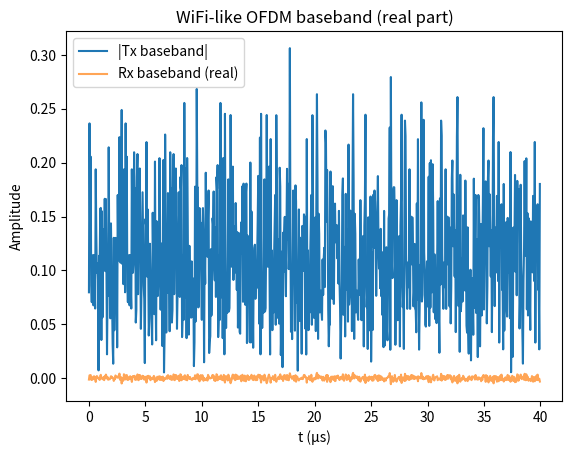
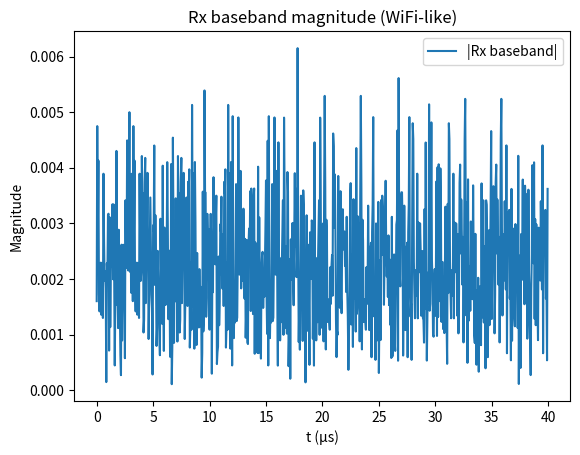
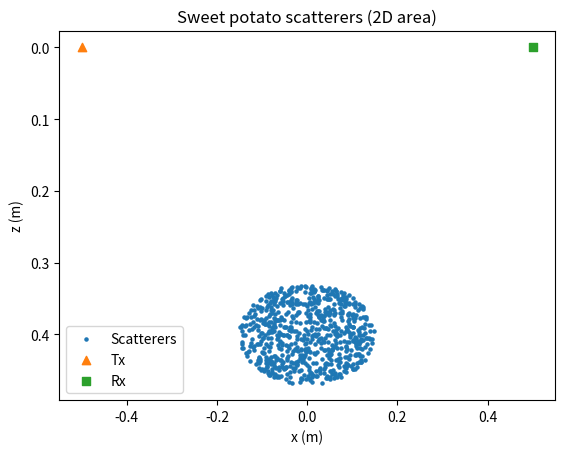

Recreate these plots in Python, in order.
import numpy as np
import matplotlib.pyplot as plt


def make_ellipse_area_scatterers(center, a, b, n_r=20, n_theta=36, seed=None):
    """
    在椭圆内部随机生成 2D 散射点：
      (x - x0)^2 / a^2 + (z - z0)^2 / b^2 <= 1

    随机均匀采样面积，点数 = n_r * n_theta。
    """
    center = np.array(center, dtype=float)
    n_points = n_r * n_theta

    rng = np.random.default_rng(seed)
    # 随机半径用 sqrt 保证面积均匀，角度均匀分布 [0, 2π)
    rs = np.sqrt(rng.random(n_points))
    thetas = rng.random(n_points) * 2.0 * np.pi

    xs = center[0] + a * rs * np.cos(thetas)
    zs = center[1] + b * rs * np.sin(thetas)

    scatterers = np.column_stack((xs, zs))  # (N, 2)，N = n_r * n_theta
    return scatterers


def build_channel(center=(0.0, 0.4), a=0.15, b=0.07,
                  tx=(-0.5, 0.0), rx=(0.5, 0.0),
                  n_r=20, n_theta=36, c=3e8, seed=None):
    """
    根据几何生成散射点，并计算:
      - 每个点的总路径长度 d_i
      - 时延 tau_i
      - 振幅 A_i  (包含“单元面积/路径衰减”)
    """
    tx_arr = np.array(tx, dtype=float)
    rx_arr = np.array(rx, dtype=float)

    scatterers = make_ellipse_area_scatterers(center, a, b, n_r, n_theta, seed=seed)
    n_scatter = scatterers.shape[0]

    d_tx = np.linalg.norm(scatterers - tx_arr, axis=1)
    d_rx = np.linalg.norm(scatterers - rx_arr, axis=1)
    d = d_tx + d_rx
    tau = d / c

    # 每个散射单元的“面积 + 距离衰减”
    cell_area = np.pi * a * b / n_scatter
    A = cell_area / (d**2 + 1e-6)

    return scatterers, A, tau


def generate_wifi_like_baseband(bw=20e6, n_sub=64, n_sym=10, cp_ratio=0.25, seed=None):
    """
    生成一个“WiFi 风格”的 OFDM 基带复信号（不严格按 802.11，只是结构类似）:

      - 总带宽约为 bw
      - 子载波数 n_sub
      - OFDM 符号数 n_sym
      - 循环前缀长度比例 cp_ratio

    返回:
      t       : 时间轴 (s)
      s_bb    : 复基带信号 (长度 Ns)
      fs      : 采样率 (Hz)
      sym_len : 单个 OFDM 符号（不含 CP）的采样点数
    """
    rng = np.random.default_rng(seed)

    # 简化：采样率 fs ≈ 带宽 bw
    fs = bw
    delta_f = bw / n_sub          # 子载波间隔
    T_sym = 1.0 / delta_f         # 有效符号时长
    sym_len = n_sub               # 不含 CP 的采样点数
    dt = 1.0 / fs

    n_cp = int(sym_len * cp_ratio)
    total_len = n_sym * (sym_len + n_cp)

    s_bb = np.zeros(total_len, dtype=complex)

    # 子载波索引（概念用，不直接用 k 做别的）
    k = np.arange(-n_sub // 2, n_sub // 2)

    ptr = 0
    for _ in range(n_sym):
        # QPSK 符号
        bits = rng.integers(0, 4, size=n_sub)
        const = np.array([1+1j, -1+1j, -1-1j, 1-1j]) / np.sqrt(2.0)
        Xk = const[bits]

        # IFFT 生成时域 OFDM 符号（基带）
        x_time = np.fft.ifft(np.fft.ifftshift(Xk))  # 长度 n_sub

        # 加循环前缀
        x_cp = np.concatenate([x_time[-n_cp:], x_time])

        s_bb[ptr:ptr + len(x_cp)] = x_cp
        ptr += len(x_cp)

    t = np.arange(total_len) * dt
    return t, s_bb, fs, sym_len


def apply_multipath(tx_bb, A, tau, fs):
    """
    将基带信号 tx_bb 通过多径信道:
        h(t) = sum_i A_i delta(t - tau_i)

    用离散时移近似：n_i = round(tau_i * fs)
    返回 rx_bb（复基带）
    """
    tx_bb = np.asarray(tx_bb)
    n = len(tx_bb)
    delay_samples = np.round(tau * fs).astype(int)
    max_delay = int(delay_samples.max())
    rx_bb = np.zeros(n + max_delay, dtype=complex)

    for Ai, di in zip(A, delay_samples):
        rx_bb[di:di + n] += Ai * tx_bb

    return rx_bb


if __name__ == "__main__":
    # ------------ WiFi 风格版本示例（OFDM 基带 + 多径）------------
    fc = 2.4e9  # 载波中心频率（这里只是个“标签”，真正仿真在基带完成）

    # 1) 建立几何 + 信道（同一颗红薯）
    scatterers, A, tau = build_channel(seed=0)
    print(f"散射点数量: {len(scatterers)}")
    print(f"时延范围: {tau.min()*1e9:.3f} ns ~ {tau.max()*1e9:.3f} ns")

    # 2) 生成 WiFi 风格 OFDM 基带信号
    t_bb, tx_bb, fs, sym_len = generate_wifi_like_baseband(
        bw=20e6, n_sub=64, n_sym=10, seed=1
    )
    print(f"基带采样率 fs = {fs/1e6:.1f} MHz, 信号长度 {len(tx_bb)} 点")

    # 3) 通过多径信道
    rx_bb = apply_multipath(tx_bb, A, tau, fs)

    # 对齐时间轴
    t_rx = np.arange(len(rx_bb)) / fs

    # 4) 画图：基带实部/幅度对比
    plt.figure()
    # plt.plot(t_bb * 1e6, np.real(tx_bb), label="Tx baseband (real)")
    plt.plot(t_bb * 1e6, np.abs(tx_bb), label="|Tx baseband|")
    plt.plot(t_rx * 1e6, np.real(rx_bb), label="Rx baseband (real)", alpha=0.7)
    plt.xlabel("t (µs)")
    plt.ylabel("Amplitude")
    plt.legend()
    plt.title("WiFi-like OFDM baseband (real part)")

    plt.figure()
    plt.plot(t_rx * 1e6, np.abs(rx_bb), label="|Rx baseband|")
    plt.xlabel("t (µs)")
    plt.ylabel("Magnitude")
    plt.legend()
    plt.title("Rx baseband magnitude (WiFi-like)")

    # 5) 几何示意图
    plt.figure()
    plt.scatter(scatterers[:, 0], scatterers[:, 1], s=5, label="Scatterers")
    plt.scatter(-0.5, 0.0, marker='^', label="Tx")
    plt.scatter(0.5, 0.0, marker='s', label="Rx")
    plt.gca().invert_yaxis()
    plt.xlabel("x (m)")
    plt.ylabel("z (m)")
    plt.legend()
    plt.title("Sweet potato scatterers (2D area)")

    plt.show()